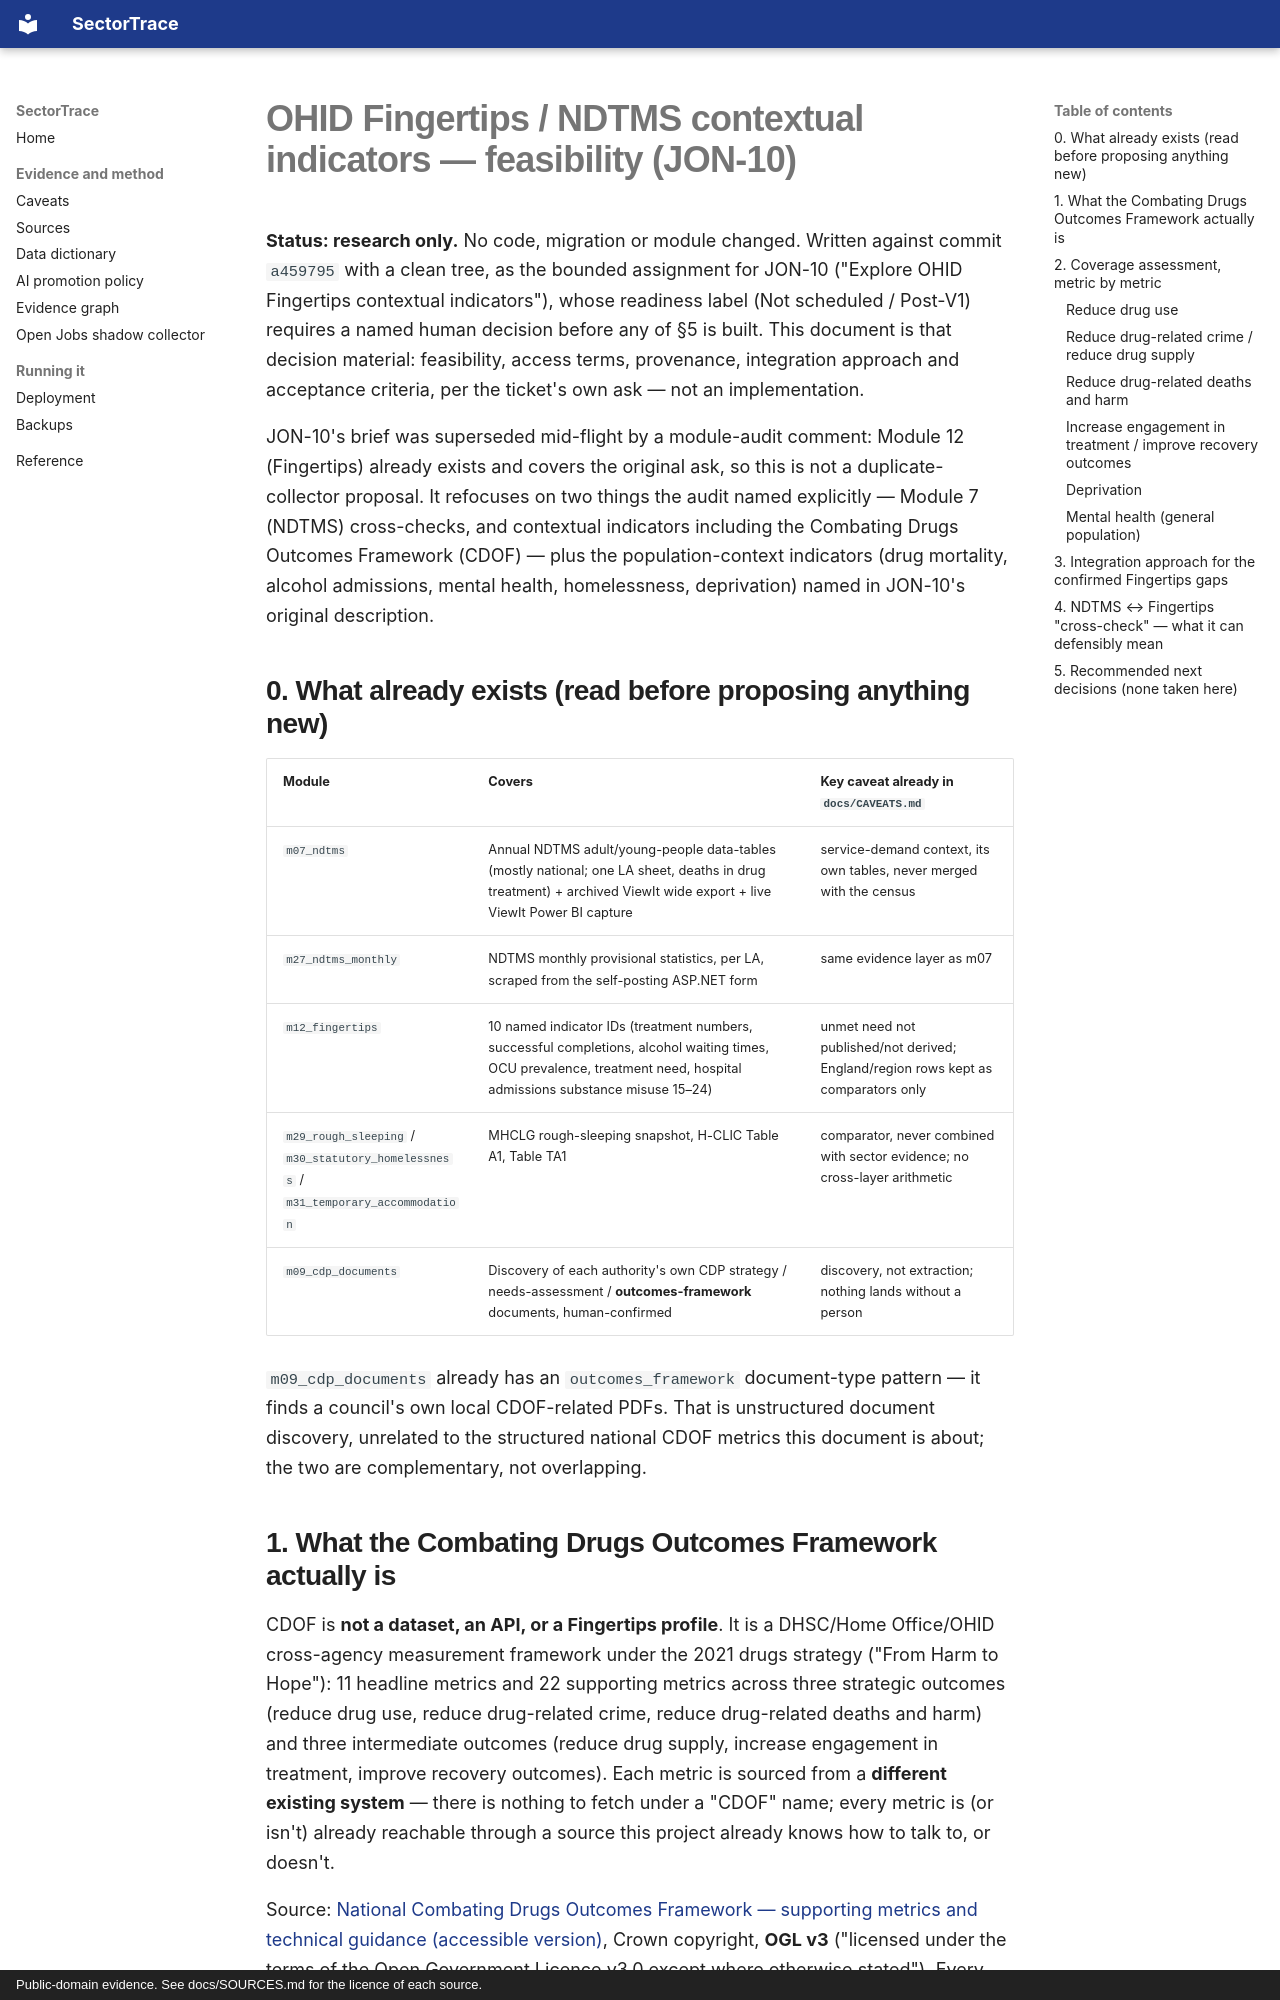

repository: Jonfuk/cglpay.us-SectorTrace · page: ohid-ndtms-contextual-indicators/index.html · generator: mkdocs · copyright: Public-domain evidence. See docs/SOURCES.md for the licence of each source.

# OHID Fingertips / NDTMS contextual indicators — feasibility (JON-10)

**Status: research only.** No code, migration or module changed. Written
against commit `a459795` with a clean tree, as the bounded assignment for
JON-10 ("Explore OHID Fingertips contextual indicators"), whose readiness
label (Not scheduled / Post-V1) requires a named human decision before any
of §5 is built. This document is that decision material: feasibility,
access terms, provenance, integration approach and acceptance criteria,
per the ticket's own ask — not an implementation.

JON-10's brief was superseded mid-flight by a module-audit comment: Module
12 (Fingertips) already exists and covers the original ask, so this is not
a duplicate-collector proposal. It refocuses on two things the audit named
explicitly — Module 7 (NDTMS) cross-checks, and contextual indicators
including the Combating Drugs Outcomes Framework (CDOF) — plus the
population-context indicators (drug mortality, alcohol admissions, mental
health, homelessness, deprivation) named in JON-10's original description.

## 0. What already exists (read before proposing anything new)

| Module | Covers | Key caveat already in `docs/CAVEATS.md` |
|---|---|---|
| `m07_ndtms` | Annual NDTMS adult/young-people data-tables (mostly national; one LA sheet, deaths in drug treatment) + archived ViewIt wide export + live ViewIt Power BI capture | service-demand context, its own tables, never merged with the census |
| `m27_ndtms_monthly` | NDTMS monthly provisional statistics, per LA, scraped from the self-posting ASP.NET form | same evidence layer as m07 |
| `m12_fingertips` | 10 named indicator IDs (treatment numbers, successful completions, alcohol waiting times, OCU prevalence, treatment need, hospital admissions substance misuse 15–24) | unmet need not published/not derived; England/region rows kept as comparators only |
| `m29_rough_sleeping` / `m30_statutory_homelessness` / `m31_temporary_accommodation` | MHCLG rough-sleeping snapshot, H-CLIC Table A1, Table TA1 | comparator, never combined with sector evidence; no cross-layer arithmetic |
| `m09_cdp_documents` | Discovery of each authority's own CDP strategy / needs-assessment / **outcomes-framework** documents, human-confirmed | discovery, not extraction; nothing lands without a person |

`m09_cdp_documents` already has an `outcomes_framework` document-type pattern
— it finds a council's own local CDOF-related PDFs. That is unstructured
document discovery, unrelated to the structured national CDOF metrics this
document is about; the two are complementary, not overlapping.
